Run: headless pygame with SDL's dummy video driver; simulated clock (each Clock.tick advances the game by its frame time, no real sleeping); random seed 0; keys injected as events and as key.get_pressed() state; no mouse input.
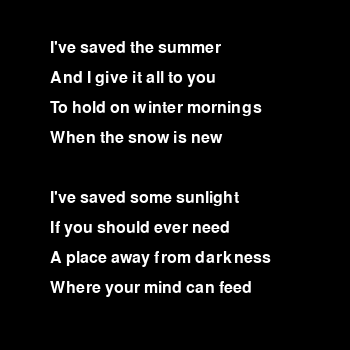
Frame 1 of 4 · flips 1–60 · no input
Frame 2 of 4 · flips 61–180 · tapped SPACE, RETURN · held RIGHT (→), D · screen unchanged from frame 1, image omitted
Frame 3 of 4 · flips 181–300 · held DOWN (↓), S · screen unchanged from frame 2, image omitted
Frame 4 of 4 · flips 301–420 · held LEFT (←), A, UP (↑), W · screen unchanged from frame 3, image omitted

The pygame program that drew these frames:

import pygame

pygame.init()
win = pygame.display.set_mode((350,350))
clock = pygame.time.Clock()

lines = [
    "I've saved the summer",
    "And I give it all to you",
    "To hold on winter mornings",
    "When the snow is new",
    "",
    "I've saved some sunlight",
    "If you should ever need",
    "A place away from darkness",
    "Where your mind can feed",
]

font = pygame.font.SysFont("Arial", 24)
# 起始的横纵坐标
sx = 50  # 开头是对齐的，所以每行的横坐标都是这个
sy = 40  # 纵向是一行一行的，每行的纵坐标都要在这个基础上做计算
for i in range(len(lines)):  # 遍历索引，以知道是哪一行
    line = lines[i]  # 通过索引取到对用的行
    text = font.render(line, True, "white")
    yi = sy + i * 30  # 计算对应的纵坐标，索引即行号，30是行高
    win.blit(text, (sx, yi))

while True:
    clock.tick(60)
    pygame.display.update()
